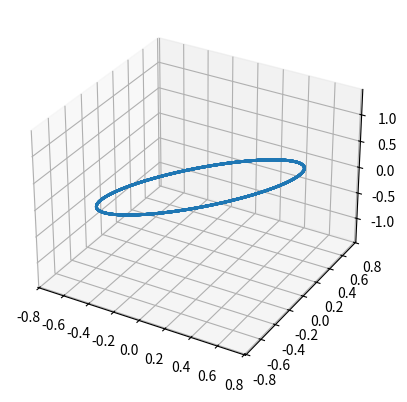
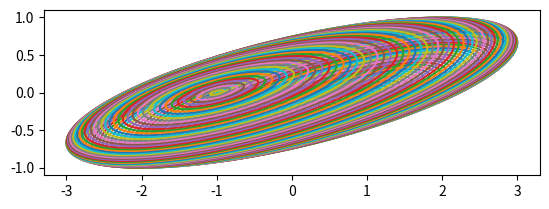
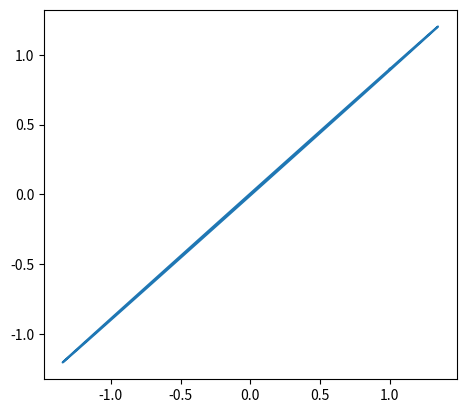
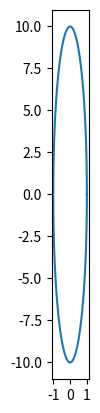
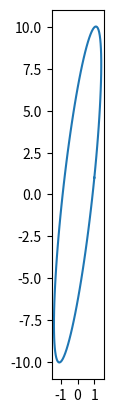
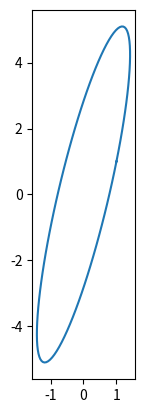
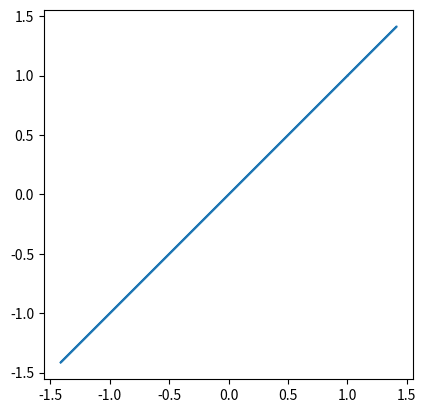
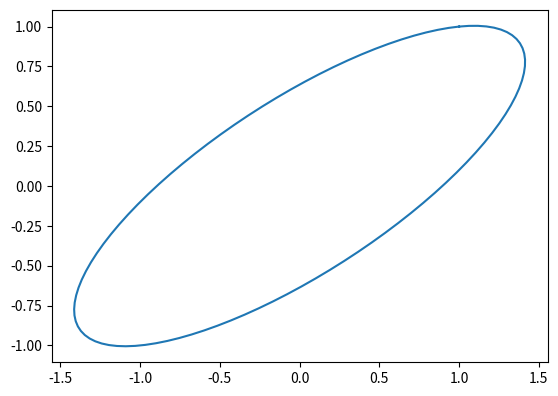
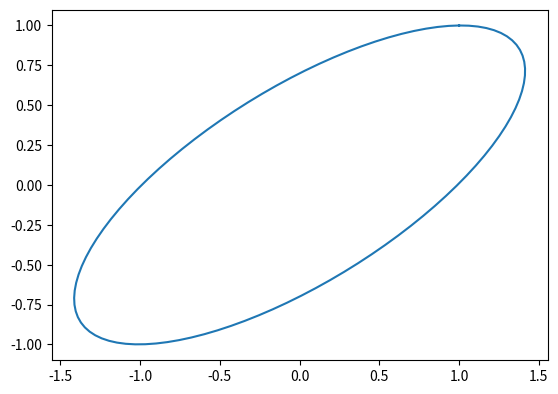
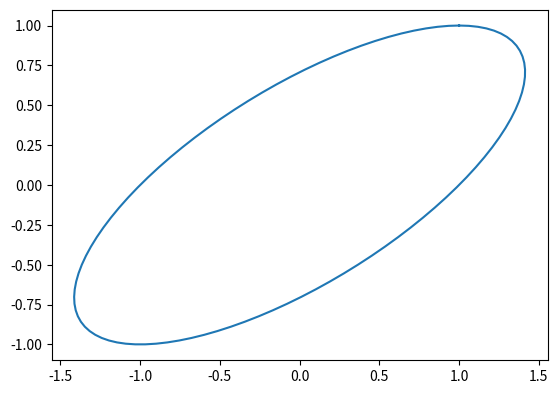
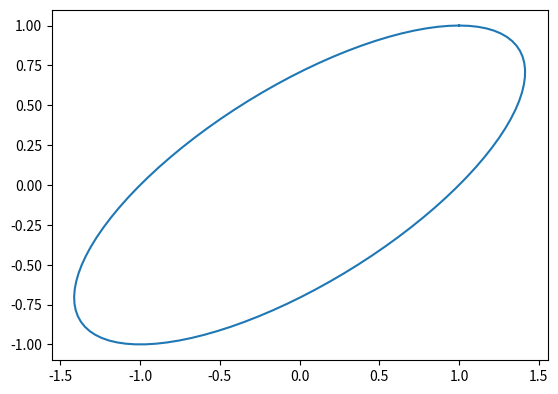

The script that saved these images, in order:
#(a)
from mpl_toolkits.mplot3d import axes3d
import matplotlib.pyplot as plt
from matplotlib import style
import numpy as np
  
fig = plt.figure()
  
ax1 = fig.add_subplot(111, projection='3d')
  
u, v = np.mgrid[0:2*np.pi:200j, 0:np.pi:100j]

x = -(np.cos(u)*np.sin(v)*np.sin(v) + np.cos(u)*np.cos(v)*np.cos(v))/np.sqrt(2)
y = -(np.sin(u)*np.sin(v)*np.sin(v) + np.sin(u)*np.cos(v)*np.cos(v))/np.sqrt(2)
z = (np.sin(u)*np.sin(v)*np.sin(v) + np.sin(u)*np.cos(v)*np.cos(v)) - (np.cos(u)*np.sin(v)*np.sin(v) + np.cos(u)*np.cos(v)*np.cos(v)) 
  
ax1.plot_wireframe(x, y, z, rstride = 6, cstride = 6, linewidth = 2)
  
plt.show()

#(b)
import numpy as np
import matplotlib.pyplot as plt
u, v = np.mgrid[0:2*np.pi:200j, 0:np.pi:100j]

r = np.sqrt(1.0)

x = -2*np.cos(u)*np.sin(v) + np.cos(v) + 2*np.sin(u)*np.sin(v)
y = np.sin(u)*np.sin(v)

fig, ax = plt.subplots(1)

ax.plot(x, y)
ax.set_aspect(1)
plt.show()

#(c)
import numpy as np
import matplotlib.pyplot as plt

theta = np.linspace(0, 2*np.pi, 100)


x = np.cos(theta) + 0.9*np.sin(theta)
y =  0.8*np.sin(theta) + 0.9*np.cos(theta)

fig, ax = plt.subplots(1)

ax.plot(x, y)
ax.set_aspect(1)
plt.show()

#(d)
import numpy as np
import matplotlib.pyplot as plt

theta = np.linspace(0, 2*np.pi, 100)

x = np.cos(theta) 
y = -10*np.sin(theta) 

fig, ax = plt.subplots(1)

ax.plot(x, y)
ax.set_aspect(1)
plt.show()


#(e)
import numpy as np
import matplotlib.pyplot as plt

theta = np.linspace(0, 2*np.pi, 100)

epsn = [10, 5, 1 , 1e-1, 1e-2, 1e-4, 0]

for i in epsn:
  x = np.cos(theta) + np.sin(theta)
  y = np.cos(theta) + i*np.sin(theta)

  fig, ax = plt.subplots(1)

  ax.plot(x, y)
  ax.set_aspect(1)
  plt.show()
